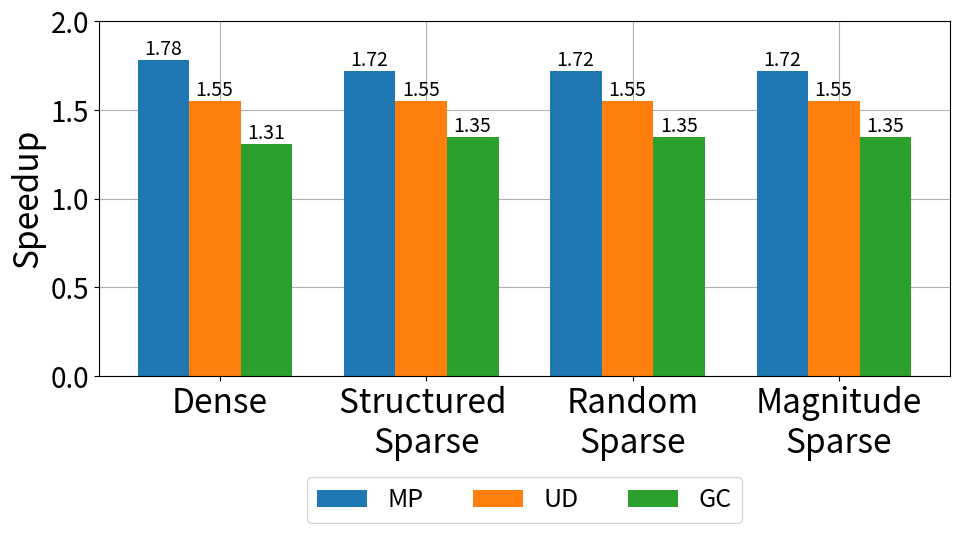

Source code (Python):
import matplotlib.pyplot as plt
import numpy as np
import matplotlib.ticker as ticker
SMALL_SIZE = 8
MEDIUM_SIZE = 18
BIGGER_SIZE = 20
# plt.rc("xtick.top", True)
# plt.rc("xtick.labeltop", True)
plt.rc('font', size=BIGGER_SIZE)          # controls default text sizes
plt.rc('axes', titlesize=BIGGER_SIZE)     # fontsize of the axes title
plt.rc('axes', labelsize=BIGGER_SIZE)    # fontsize of the x and y labels
plt.rc('xtick', labelsize=MEDIUM_SIZE)    # fontsize of the tick labels
plt.rc('ytick', labelsize=BIGGER_SIZE)    # fontsize of the tick labels
plt.rc('legend', fontsize=MEDIUM_SIZE)    # legend fontsize
plt.rc('figure', titlesize=BIGGER_SIZE)  # fontsize of the figure title

# Data
categories = ['Dense', 'Structured \nSparse' ,'Random\nSparse', 'Magnitude\nSparse']
sub_categories = ['MP', 'UD', 'GC']
values = np.array([
    [1.78, 1.55, 1.31],
    [1.72, 1.55, 1.35],
    [1.72, 1.55, 1.35],
    [1.72, 1.55, 1.35]
])

x = np.arange(len(categories))  # the label locations
width = 0.25  # the width of the bars

fig, ax = plt.subplots(figsize=(10, 6))

# Add bars for each sub-category
for i in range(len(sub_categories)):
    bars = ax.bar(x - width/2 + i*width, values[:, i], width, label=sub_categories[i])
    for bar in bars:
        yval = bar.get_height()
        plt.text(bar.get_x() + bar.get_width()/8.0, yval, yval, va='bottom',fontsize=14) # va: vertical alignment

# Add some text for labels, title and custom x-axis tick labels, etc.
# ax.set_xlabel('Categories')
ax.set_ylabel('Speedup', fontsize=24)
ax.set_ylim([0.0,2.0])
ax.set_xticks(x + 0.15)
ax.set_xticklabels(categories, fontsize=24)
formatter = ticker.FuncFormatter(lambda x, pos: '{:.1f}'.format(x))
plt.gca().yaxis.set_major_formatter(formatter)

# Move legend to top right corner
ax.legend(loc='upper center', bbox_to_anchor=(0.5, -0.25), ncol=4)

# Add grid lines and put them behind the bars
ax.grid(True, zorder=0)
ax.set_axisbelow(True)

fig.tight_layout()

plt.show()
